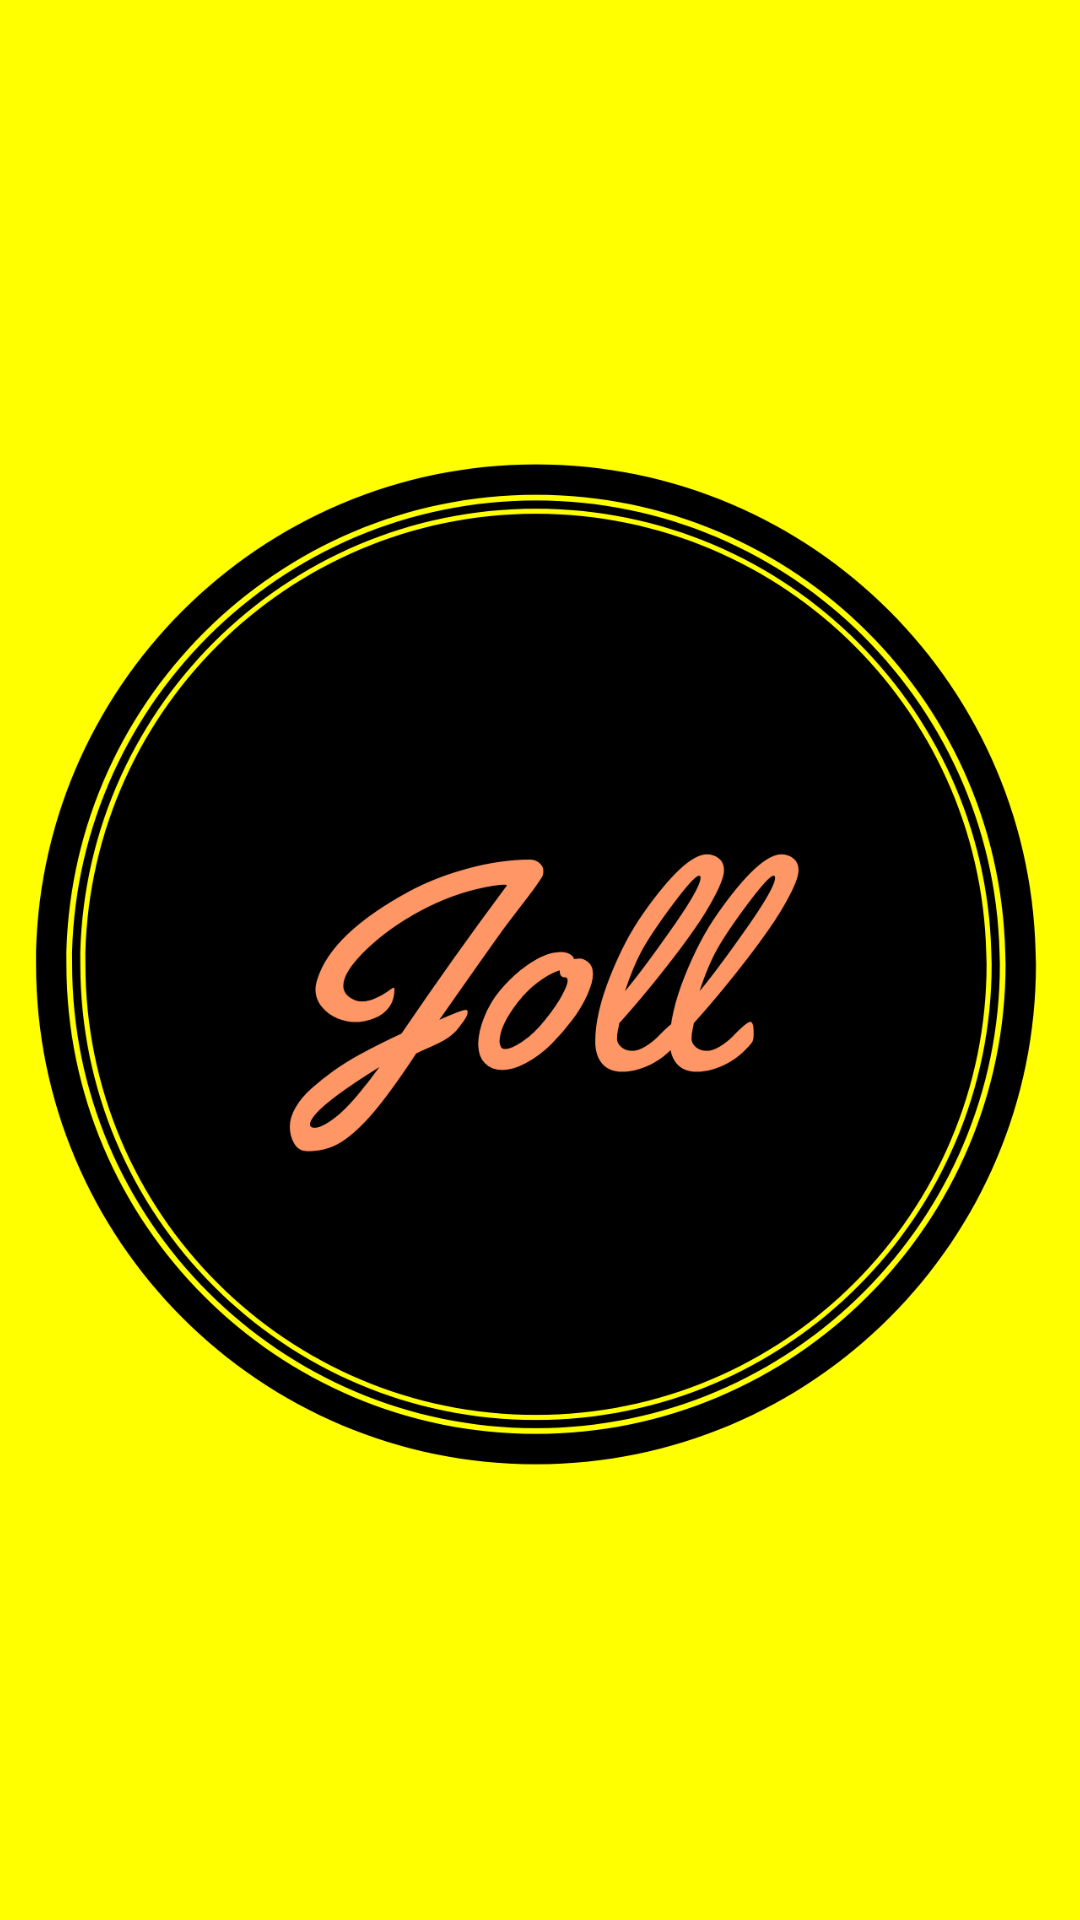

Produce the Android XML layout that renders to this screen, including the resource entries it uses.
<!-- AndroidManifest.xml: application theme Theme.AppCompat.Light.NoActionBar -->
<!-- res/layout/activity_launch_splash_screen.xml -->
<?xml version="1.0" encoding="utf-8"?>
<RelativeLayout xmlns:android="http://schemas.android.com/apk/res/android"
    xmlns:app="http://schemas.android.com/apk/res-auto"
    xmlns:tools="http://schemas.android.com/tools"
    android:layout_width="match_parent"
    android:layout_height="match_parent"
    android:background="@color/pineapple"
    tools:context="yass.tawakadziruni.com.masterpiece.launchSplashScreen">

    <ImageButton
        android:id="@+id/YassLogo"
        android:layout_width="360dp"
        android:layout_height="360dp"
        android:layout_centerHorizontal="true"
        android:layout_centerVertical="true"

        android:background="@color/pineapple"
        android:paddingStart="130dp"
        android:paddingEnd="150dp"
        android:scaleType="centerCrop"
        android:src="@drawable/the_final_logo" />

</RelativeLayout>
<!-- resources referenced by this layout -->
<resources>
  <color name="pineapple">#ffff00</color>
  <!-- drawable the_final_logo: png bitmap (drawable, 115115 bytes) -->
</resources>
